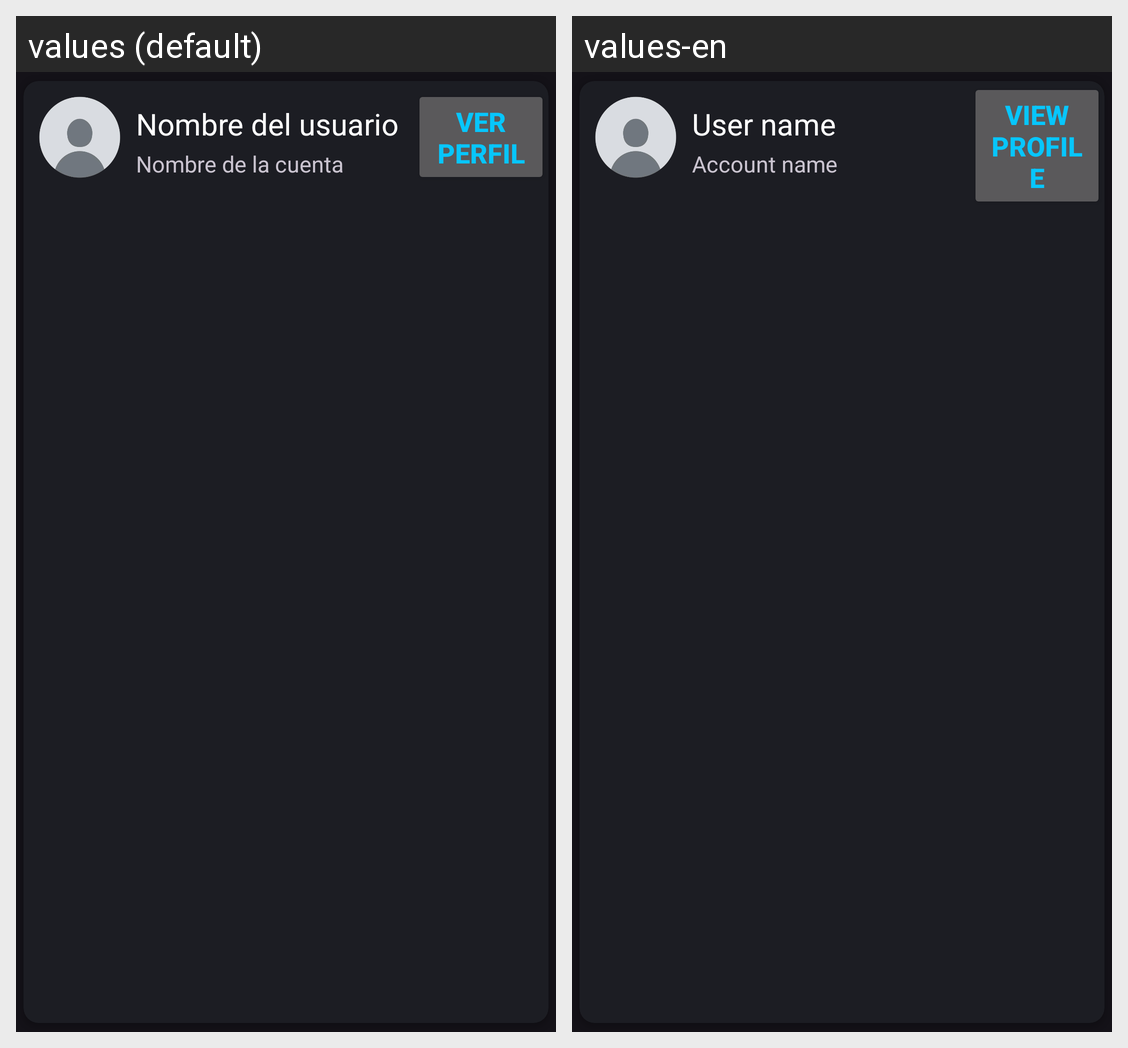

The same Android screen rendered under two of its app's locales, left to right. List the strings drawn on it with the default value and each locale's translation.
Android screen res/layout/contactos_buscador_custom.xml rendered under 2 locales, left to right: values (default), values-en. Device: Nexus 5 (rendered at 1080×1920; each locale shown at half size, 540×960, under a caption strip naming it); theme Base.Theme.Sora.
Strings drawn on this screen, with the default value and each locale's value (text and hints the layout hard-codes, and strings that could not be matched under every locale, appear in the picture but are not listed):

nombreUsuario
  values: Nombre del usuario
  values-en: User name

nombreCuenta
  values: Nombre de la cuenta
  values-en: Account name

verPerfil
  values: Ver perfil
  values-en: View profile
